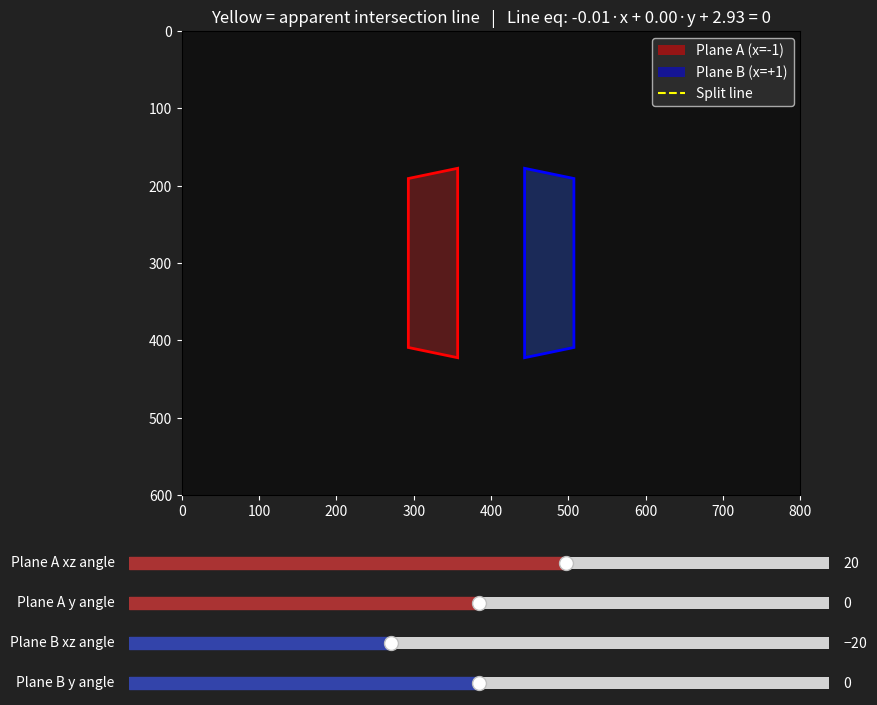

Python code for this plot:
import numpy as np
import matplotlib.pyplot as plt
import matplotlib.patches as patches
from matplotlib.widgets import Slider
from matplotlib.lines import Line2D

def make_plane_normal(angle_xz, angle_y):
    """Create normal vector from two angles"""
    nx = np.sin(angle_xz) * np.cos(angle_y)
    ny = np.sin(angle_y)
    nz = np.cos(angle_xz) * np.cos(angle_y)
    n = np.array([nx, ny, nz])
    return n / np.linalg.norm(n)

def project_point(p, fov_rad, screen_w, screen_h):
    """Perspective project 3D point to 2D screen"""
    if p[2] <= 0.01:
        return None
    f = (screen_w / 2) / np.tan(fov_rad / 2)
    sx = (p[0] / p[2]) * f + screen_w / 2
    sy = -(p[1] / p[2]) * f + screen_h / 2
    return np.array([sx, sy])

def get_plane_rect_points(center_x, normal, half_w=0.5, half_h=1.5):
    """Get 4 corners of a rectangle lying on a plane centered at (center_x, 0, z)"""
    # Plane center in 3D
    # We place the plane at x=center_x, find z from normal if needed
    # Simple: center at (center_x, 0, 3)
    center = np.array([center_x, 0.0, 3.0])
    
    # Build two tangent vectors perpendicular to normal
    up = np.array([0.0, 1.0, 0.0])
    if abs(np.dot(normal, up)) > 0.99:
        up = np.array([1.0, 0.0, 0.0])
    
    right = np.cross(normal, up)
    right = right / np.linalg.norm(right)
    up2 = np.cross(right, normal)
    up2 = up2 / np.linalg.norm(up2)
    
    corners = [
        center + right * half_w + up2 * half_h,
        center - right * half_w + up2 * half_h,
        center - right * half_w - up2 * half_h,
        center + right * half_w - up2 * half_h,
    ]
    return corners

def project_polygon(corners, fov_rad, sw, sh):
    pts = []
    for c in corners:
        p = project_point(c, fov_rad, sw, sh)
        if p is None:
            return None
        pts.append(p)
    return pts

def plane_depth_coeffs(center_x, normal, fov_rad, sw, sh):
    """
    Each plane gives depth z as linear function of screen coords (sx, sy).
    z(sx, sy) = A*sx + B*sy + C
    We derive this from the plane equation: normal . (p - center) = 0
    => normal.x * x + normal.y * y + normal.z * z = normal . center
    => z = (D - nx*x - ny*y) / nz   where D = normal . center
    
    With perspective: x = (sx - sw/2) * z / f, y = -(sy - sh/2) * z / f
    Substituting:
    z = D / (nz + nx*(sx-sw/2)/f - ny*(sy-sh/2)/f)
    
    For the intersection LINE we set z_A = z_B and solve for sx, sy.
    That gives us a linear equation in sx, sy.
    
    Return (nx, ny, nz, D, f) for use in intersection calc.
    """
    center = np.array([center_x, 0.0, 3.0])
    D = np.dot(normal, center)
    f = (sw / 2) / np.tan(fov_rad / 2)
    return normal[0], normal[1], normal[2], D, f

def find_split_line(cx_a, na, cx_b, nb, fov_rad, sw, sh):
    """
    Find the 2D screen line where plane A and plane B appear to intersect.
    
    z_A(sx,sy) = D_a / (nz_a + nx_a*(sx-cx)/f - ny_a*(sy-cy)/f)
    z_B(sx,sy) = D_b / (nz_b + nx_b*(sx-cx)/f - ny_b*(sy-cy)/f)
    
    Setting equal and cross-multiplying:
    D_a * denom_B = D_b * denom_A
    
    This is linear in sx, sy -> gives us the split line equation:
    P*sx + Q*sy + R = 0
    """
    nxa, nya, nza, Da, f = plane_depth_coeffs(cx_a, na, fov_rad, sw, sh)
    nxb, nyb, nzb, Db, f = plane_depth_coeffs(cx_b, nb, fov_rad, sw, sh)
    
    cx_screen = sw / 2
    cy_screen = sh / 2
    
    # denom_A = nza + nxa*(sx-cx_screen)/f - nya*(sy-cy_screen)/f
    # denom_B = nzb + nxb*(sx-cx_screen)/f - nyb*(sy-cy_screen)/f
    # Da * denom_B = Db * denom_A
    # Da*(nzb + nxb*(sx-cx_screen)/f - nyb*(sy-cy_screen)/f) = 
    # Db*(nza + nxa*(sx-cx_screen)/f - nya*(sy-cy_screen)/f)
    
    # Collect sx terms: (Da*nxb - Db*nxa)/f
    # Collect sy terms: (-Da*nyb + Db*nya)/f
    # Constant: Da*nzb - Db*nza + (Da*nxb - Db*nxa)*(-cx_screen)/f + (-Da*nyb+Db*nya)*(-cy_screen)/f... 
    # Let's just expand cleanly:
    
    P = (Da * nxb - Db * nxa) / f
    Q = (-Da * nyb + Db * nya) / f
    R = Da * nzb - Db * nza + (Da * nxb - Db * nxa) * (-cx_screen) / f + (-Da * nyb + Db * nya) * (-cy_screen) / f
    # Wait, let me redo: constant terms from expanding denom_A and denom_B
    # denom_A = nza + nxa/f * sx - nxa/f*cx_screen - nya/f*sy + nya/f*cy_screen
    # = nza - nxa*cx_screen/f + nya*cy_screen/f  +  nxa/f * sx  - nya/f * sy
    # Let a0 = nza - nxa*cx_screen/f + nya*cy_screen/f
    # Let ax = nxa/f,  ay = -nya/f
    # denom_A = a0 + ax*sx + ay*sy
    # similarly for B
    
    a0 = nza - nxa * cx_screen / f + nya * cy_screen / f
    ax = nxa / f
    ay = -nya / f
    
    b0 = nzb - nxb * cx_screen / f + nyb * cy_screen / f
    bx = nxb / f
    by_ = -nyb / f
    
    # Da*(b0 + bx*sx + by_*sy) = Db*(a0 + ax*sx + ay*sy)
    # (Da*bx - Db*ax)*sx + (Da*by_ - Db*ay)*sy + (Da*b0 - Db*a0) = 0
    
    P = Da * bx - Db * ax
    Q = Da * by_ - Db * ay
    R = Da * b0 - Db * a0
    
    return P, Q, R

def line_from_implicit(P, Q, R, sw, sh, margin=200):
    """Convert Psx + Qsy + R = 0 to two screen points for drawing"""
    # If |P| > |Q|, parameterize by sy, else by sx
    pts = []
    sy_vals = [-margin, sh + margin]
    sx_vals = [-margin, sw + margin]
    
    if abs(Q) > abs(P):
        # sx = -(Q*sy + R) / P
        for sy in sy_vals:
            if abs(P) < 1e-10:
                continue
            sx = -(Q * sy + R) / P
            pts.append((sx, sy))
    else:
        # sy = -(P*sx + R) / Q
        for sx in sx_vals:
            if abs(Q) < 1e-10:
                continue
            sy = -(P * sx + R) / Q
            pts.append((sx, sy))
    
    if len(pts) < 2:
        # Degenerate, try other axis
        for sx in sx_vals:
            if abs(Q) < 1e-10:
                break
            sy = -(P * sx + R) / Q
            pts.append((sx, sy))
    
    return pts

# ---- Setup ----
SW, SH = 800, 600
FOV = np.radians(120)

fig, ax = plt.subplots(figsize=(10, 8))
plt.subplots_adjust(bottom=0.3)
ax.set_xlim(0, SW)
ax.set_ylim(SH, 0)
ax.set_aspect('equal')
ax.set_facecolor('#111111')

poly_a_patch = plt.Polygon([[0,0]], closed=True, fill=True, 
                             facecolor=(1,0.2,0.2,0.3), edgecolor='red', linewidth=2)
poly_b_patch = plt.Polygon([[0,0]], closed=True, fill=True,
                             facecolor=(0.2,0.4,1,0.3), edgecolor='blue', linewidth=2)
split_line = Line2D([0,1],[0,1], color='yellow', linewidth=2, linestyle='--')

ax.add_patch(poly_a_patch)
ax.add_patch(poly_b_patch)
ax.add_line(split_line)
title = ax.set_title('', color='white')
fig.patch.set_facecolor('#222222')
ax.tick_params(colors='white')

# Sliders
ax_s1 = plt.axes([0.15, 0.20, 0.7, 0.03])
ax_s2 = plt.axes([0.15, 0.15, 0.7, 0.03])
ax_s3 = plt.axes([0.15, 0.10, 0.7, 0.03])
ax_s4 = plt.axes([0.15, 0.05, 0.7, 0.03])

s_axz_a = Slider(ax_s1, 'Plane A xz angle', -80, 80, valinit=20, color='#aa3333')
s_ay_a  = Slider(ax_s2, 'Plane A y angle',  -60, 60, valinit=0,  color='#aa3333')
s_axz_b = Slider(ax_s3, 'Plane B xz angle', -80, 80, valinit=-20, color='#3344aa')
s_ay_b  = Slider(ax_s4, 'Plane B y angle',  -60, 60, valinit=0,  color='#3344aa')

for s in [s_axz_a, s_ay_a, s_axz_b, s_ay_b]:
    s.label.set_color('white')
    s.valtext.set_color('white')

def update(_):
    na = make_plane_normal(np.radians(s_axz_a.val), np.radians(s_ay_a.val))
    nb = make_plane_normal(np.radians(s_axz_b.val), np.radians(s_ay_b.val))
    
    corners_a = get_plane_rect_points(-1.0, na)
    corners_b = get_plane_rect_points( 1.0, nb)
    
    pts_a = project_polygon(corners_a, FOV, SW, SH)
    pts_b = project_polygon(corners_b, FOV, SW, SH)
    
    if pts_a:
        poly_a_patch.set_xy(pts_a)
    if pts_b:
        poly_b_patch.set_xy(pts_b)
    
    P, Q, R = find_split_line(-1.0, na, 1.0, nb, FOV, SW, SH)
    
    line_pts = line_from_implicit(P, Q, R, SW, SH)
    if len(line_pts) >= 2:
        xs = [line_pts[0][0], line_pts[1][0]]
        ys = [line_pts[0][1], line_pts[1][1]]
        split_line.set_data(xs, ys)
    
    mag = np.sqrt(P**2 + Q**2)
    title.set_text(f'Yellow = apparent intersection line   |   Line eq: {P:.2f}·x + {Q:.2f}·y + {R:.2f} = 0')
    
    fig.canvas.draw_idle()

s_axz_a.on_changed(update)
s_ay_a.on_changed(update)
s_axz_b.on_changed(update)
s_ay_b.on_changed(update)

update(None)

ax.legend(handles=[
    patches.Patch(facecolor='red', alpha=0.5, label='Plane A (x=-1)'),
    patches.Patch(facecolor='blue', alpha=0.5, label='Plane B (x=+1)'),
    Line2D([0],[0], color='yellow', linestyle='--', label='Split line'),
], facecolor='#333333', labelcolor='white')

plt.show()
